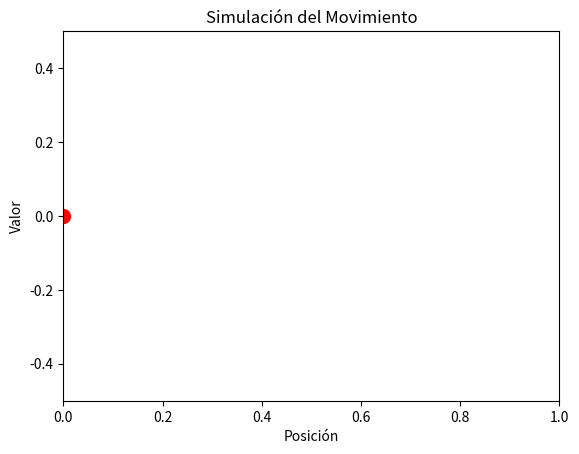

This figure's Python source: (Note: this script raises an exception after producing the figure.)
import matplotlib.pyplot as plt
import matplotlib.animation as animation

def update(frame):
    """
    Actualiza la posición del punto en cada cuadro de la animación.

    :param frame: Número del cuadro actual.
    """
    position = frame / (frames - 1)  # Normalizar entre 0 y 1
    point.set_data([position], [0])  # Actualizar la posición del punto con listas
    return point,

# Configurar la figura y el eje
fig, ax = plt.subplots()
ax.set_xlim(0, 1)   # Limites del eje x
ax.set_ylim(-0.5, 0.5)  # Limites del eje y
ax.set_xlabel('Posición')
ax.set_ylabel('Valor')
ax.set_title('Simulación del Movimiento')

# Crear un punto (scatter) en la gráfica
point, = ax.plot([], [], 'ro', markersize=10)  # 'ro' es un punto rojo

# Número total de cuadros
frames = 100

# Crear la animación
ani = animation.FuncAnimation(fig, update, frames=frames, blit=True, interval=50)

# Guardar la animación como un archivo GIF
ani.save('results/animation.gif', writer='pillow', fps=60)

print("El GIF ha sido guardado como 'animation.gif'")
